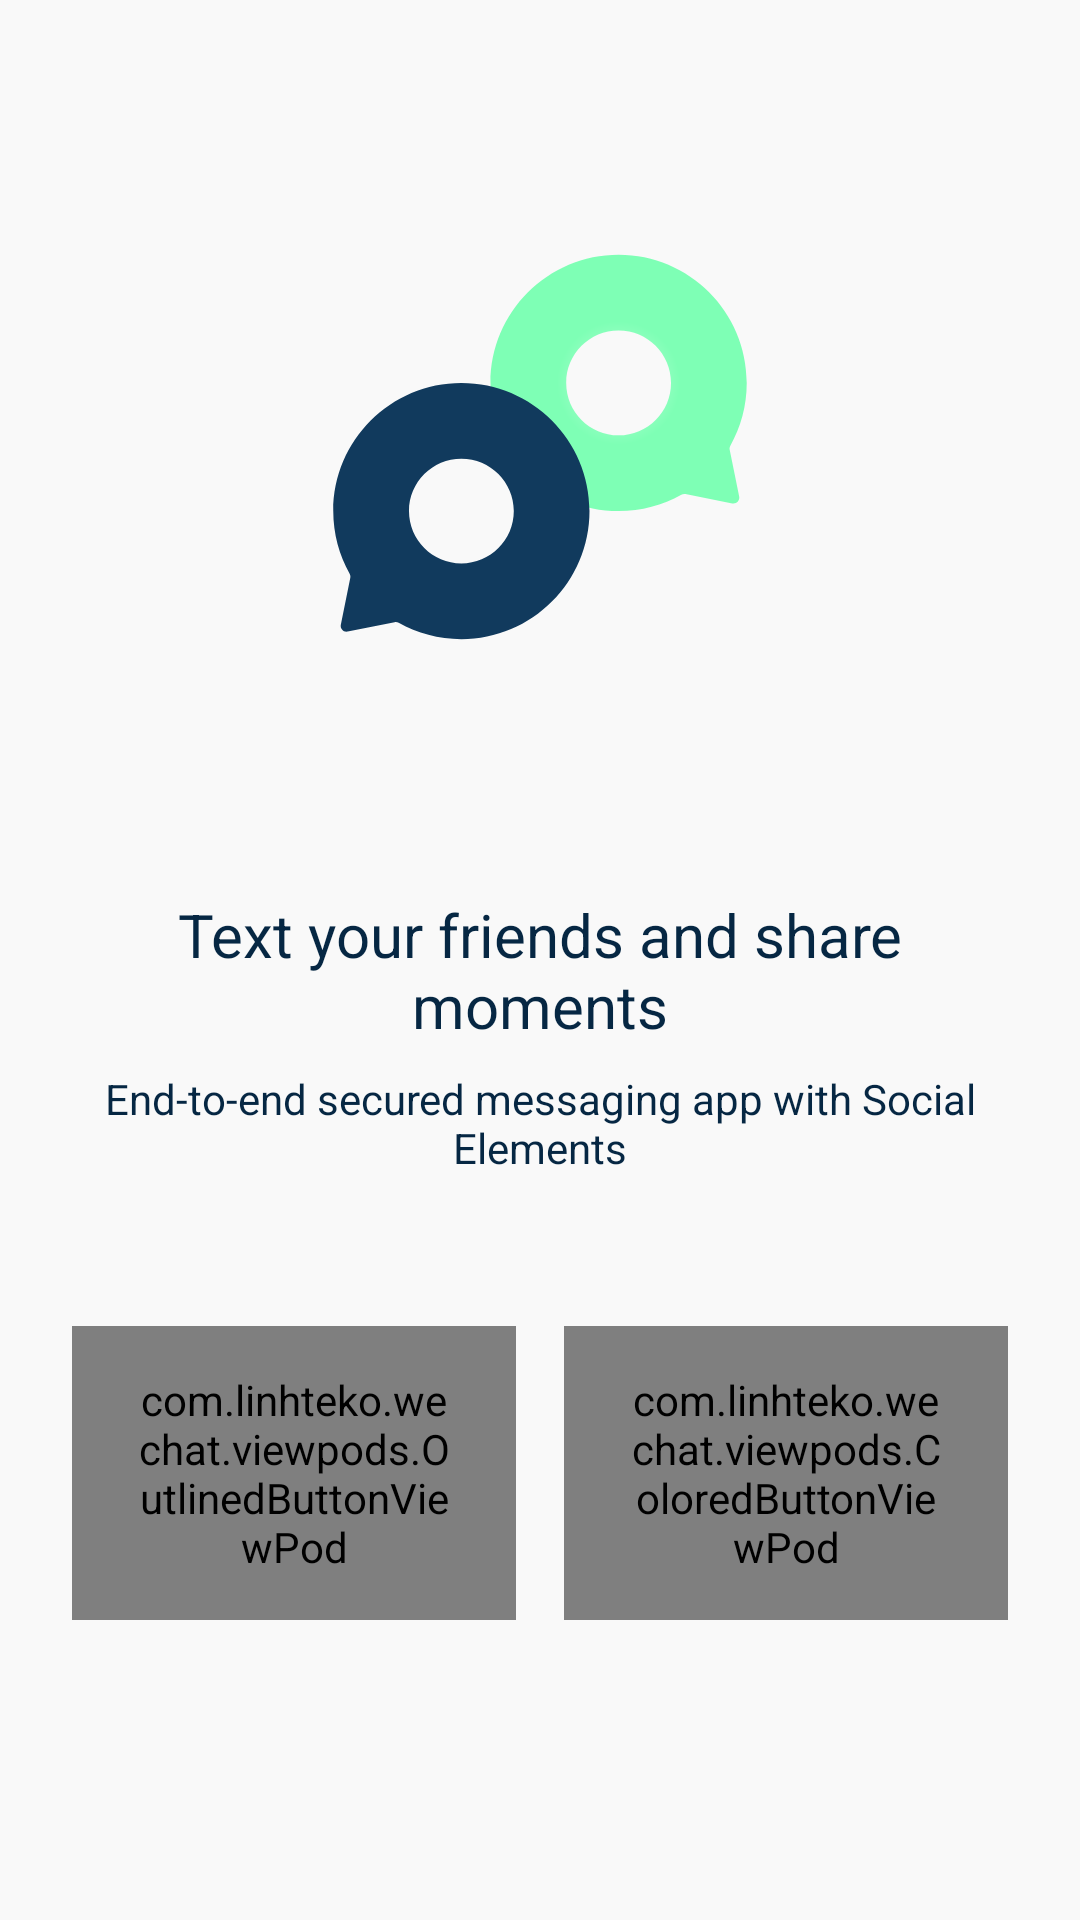

This screen was rendered from an Android layout file. Write that file and the resources it references.
<!-- AndroidManifest.xml: application theme Theme.WeChat -->
<!-- res/layout/activity_get_started.xml -->
<?xml version="1.0" encoding="utf-8"?>
<androidx.constraintlayout.widget.ConstraintLayout xmlns:android="http://schemas.android.com/apk/res/android"
    xmlns:app="http://schemas.android.com/apk/res-auto"
    xmlns:tools="http://schemas.android.com/tools"
    android:layout_width="match_parent"
    android:background="?attr/colorSurface"
    android:layout_height="match_parent"
    tools:context=".activities.GetStartedActivity">

    <androidx.appcompat.widget.AppCompatImageView
        android:id="@+id/ivGetStartedLogo"
        android:layout_width="match_parent"
        android:layout_height="0dp"
        android:scaleType="centerCrop"
        app:layout_constraintBottom_toTopOf="@id/tvGetStartedIntro"
        app:layout_constraintEnd_toEndOf="parent"
        app:layout_constraintStart_toStartOf="parent"
        app:layout_constraintTop_toTopOf="parent"
        app:srcCompat="@drawable/ic_launcher_foreground" />

    <androidx.appcompat.widget.AppCompatTextView
        android:id="@+id/tvGetStartedIntro"
        android:layout_width="@dimen/empty"
        android:layout_height="wrap_content"
        android:layout_marginHorizontal="@dimen/margin_2x"
        android:layout_marginBottom="@dimen/general_margin"
        android:text="@string/lbl_getstared_intro"
        android:textColor="?attr/colorPrimaryVariant"
        android:textAlignment="center"
        android:textAppearance="@style/TextAppearance.AppCompat.Title"
        app:layout_constraintBottom_toTopOf="@id/tvGetStartedSubIntro"
        app:layout_constraintEnd_toEndOf="parent"
        app:layout_constraintStart_toStartOf="parent" />

    <androidx.appcompat.widget.AppCompatTextView
        android:id="@+id/tvGetStartedSubIntro"
        android:layout_width="@dimen/empty"
        android:layout_height="wrap_content"
        android:layout_marginBottom="@dimen/margin_big"
        android:text="@string/lbl_getstarted_sub_intro"
        android:textAlignment="center"
        android:textColor="?attr/colorPrimaryVariant"
        app:layout_constraintBottom_toTopOf="@id/vpGetStartedLogin"
        app:layout_constraintEnd_toEndOf="@id/tvGetStartedIntro"
        app:layout_constraintStart_toStartOf="@id/tvGetStartedIntro" />

    <include
        android:id="@+id/vpGetStartedSignUp"
        layout="@layout/viewpod_outlined_button"
        android:layout_width="@dimen/empty"
        android:layout_height="wrap_content"
        android:layout_marginHorizontal="@dimen/general_margin"
        android:layout_marginBottom="@dimen/margin_large"
        app:layout_constraintBottom_toBottomOf="parent"
        app:layout_constraintEnd_toStartOf="@id/vpGetStartedLogin"
        app:layout_constraintHorizontal_chainStyle="spread"
        app:layout_constraintStart_toStartOf="@id/tvGetStartedIntro" />

    <include
        android:id="@+id/vpGetStartedLogin"
        layout="@layout/viewpod_colored_button"
        android:layout_width="@dimen/empty"
        android:layout_height="wrap_content"
        android:layout_marginHorizontal="@dimen/general_margin"
        android:layout_marginBottom="@dimen/margin_large"
        app:layout_constraintBottom_toBottomOf="parent"
        app:layout_constraintEnd_toEndOf="@id/tvGetStartedIntro"
        app:layout_constraintStart_toEndOf="@id/vpGetStartedSignUp" />


</androidx.constraintlayout.widget.ConstraintLayout>
<!-- res/layout/viewpod_outlined_button.xml (included above) -->
<?xml version="1.0" encoding="utf-8"?>
<com.linhteko.wechat.viewpods.OutlinedButtonViewPod xmlns:android="http://schemas.android.com/apk/res/android"
    xmlns:tools="http://schemas.android.com/tools"
    android:layout_width="wrap_content"
    android:layout_height="wrap_content"
    xmlns:app="http://schemas.android.com/apk/res-auto"
    android:background="@drawable/background_outlined_button"
    android:paddingHorizontal="@dimen/padding_horizontal_btn"
    android:paddingVertical="@dimen/padding_verticle_btn">

    <androidx.appcompat.widget.AppCompatTextView
        android:id="@+id/tvOutlinedBtn"
        style="@style/text_style_for_custom_button"
        android:layout_width="wrap_content"
        android:layout_height="wrap_content"
        android:textColor="?attr/colorPrimary"
        tools:text="@string/app_name" />

</com.linhteko.wechat.viewpods.OutlinedButtonViewPod>
<!-- res/layout/viewpod_colored_button.xml (included above) -->
<?xml version="1.0" encoding="utf-8"?>
<com.linhteko.wechat.viewpods.ColoredButtonViewPod xmlns:android="http://schemas.android.com/apk/res/android"
    xmlns:tools="http://schemas.android.com/tools"
    android:layout_width="wrap_content"
    android:layout_height="wrap_content"
    android:background="@drawable/background_colored_button"
    android:paddingHorizontal="@dimen/padding_horizontal_btn"
    android:paddingVertical="@dimen/padding_verticle_btn">

    <androidx.appcompat.widget.AppCompatTextView
        android:id="@+id/tvColoredBtn"
        android:layout_width="wrap_content"
        android:layout_height="wrap_content"
        android:textColor="@color/white"
        tools:text="Login"
        style="@style/text_style_for_custom_button" />

</com.linhteko.wechat.viewpods.ColoredButtonViewPod>
<!-- resources referenced by this layout -->
<resources>
  <color name="white">#FFFFFFFF</color>
  <dimen name="empty">0dp</dimen>
  <dimen name="general_margin">8dp</dimen>
  <dimen name="margin_2x">16dp</dimen>
  <dimen name="margin_big">50dp</dimen>
  <dimen name="margin_large">100dp</dimen>
  <dimen name="padding_horizontal_btn">20dp</dimen>
  <dimen name="padding_verticle_btn">15dp</dimen>
  <!-- drawable background_colored_button (drawable) -->
  <?xml version="1.0" encoding="utf-8"?>
  <shape xmlns:android="http://schemas.android.com/apk/res/android">
  <corners android:radius="@dimen/general_radius_btn" />
      <solid android:color="?attr/colorPrimary"/>
  </shape>
  <!-- drawable background_outlined_button (drawable) -->
  <?xml version="1.0" encoding="utf-8"?>
  <shape xmlns:android="http://schemas.android.com/apk/res/android">
      <stroke
          android:width="1dp"
          android:color="?attr/colorPrimary" />
      <corners android:radius="@dimen/general_radius_btn"/>
  </shape>
  <!-- drawable ic_launcher_foreground: vector/xml drawable (drawable, 2035 chars, omitted) -->
  <string name="app_name">WeChat</string>
  <string name="lbl_getstared_intro">Text your friends and share moments</string>
  <string name="lbl_getstarted_sub_intro">End-to-end secured messaging app with Social Elements</string>
  <style name="text_style_for_custom_button">
          <item name="android:layout_gravity">center</item>
          <item name="android:textAllCaps">false</item>
          <item name="android:textStyle">bold</item>
          <item name="android:fontFamily">@font/crete_round</item>
      </style>
  <style name="Theme.WeChat" parent="Theme.MaterialComponents.DayNight.NoActionBar">
          
          <item name="colorPrimary">@color/color_primary</item>
          <item name="colorPrimaryVariant">@color/color_primary_variant</item>
          <item name="colorOnPrimary">@color/white</item>
          
          <item name="colorSecondary">@color/color_secondary</item>
          <item name="colorSecondaryVariant">@color/color_secondary</item>
          <item name="colorOnSecondary">@color/black</item>
          
          <item name="android:statusBarColor">?attr/colorSurface</item>
          <item name="fontFamily">@font/crete_round</item>
          <item name="android:windowLightStatusBar">true</item>
          <item name="colorSurface">@color/color_surface</item>
      </style>
  <dimen name="general_radius_btn">5dp</dimen>
  <color name="color_primary">#113A5D</color>
  <color name="color_primary_variant">#062743</color>
  <color name="color_secondary">#00DC5D</color>
  <color name="black">#FF000000</color>
  <color name="color_surface">#F9F9F9</color>
</resources>
